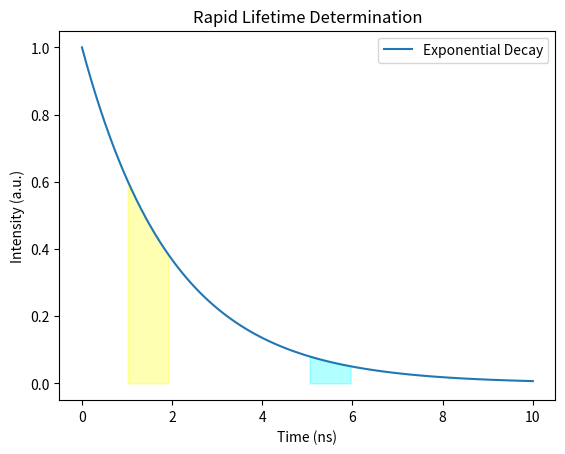

Here is the Python script that generated this plot:
import numpy as np
import matplotlib.pyplot as plt

time = np.linspace(0, 10, 100)
intensity = np.exp(-time / 2)

regs = [(1, 2), (5, 6)]
cols = ['yellow', 'cyan']

plt.plot(time, intensity, label='Exponential Decay')

for (start, end), color in zip(regs, cols):
    mask = (time >= start) & (time <= end)
    plt.fill_between(time[mask], intensity[mask], color=color, alpha=0.3)


plt.xlabel('Time (ns)')
plt.ylabel('Intensity (a.u.)')
plt.legend()
plt.title('Rapid Lifetime Determination')
plt.show()